The GitHub repository MustafaKhalil-IST/eviris-dataset-group7 contains a labelled image folder "single" with 26 categories: apple braeburn, apple golden 1, apple golden 2, apple golden 3, apple granny smith, apple red 1, apple red 2, apple red 3, apple red delicious, apple red yellow 1, apple red yellow 2, apricot, avocado, avocado ripe, banana, banana lady finger, dates, kiwi, lemon, orange, tomato 1, tomato 2, tomato 3, tomato 4, tomato cherry red, tomato maroon. Examples follow, each with its label.

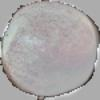
Label: apple red 3

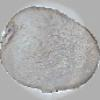
Label: kiwi

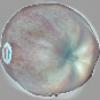
Label: apple red 1

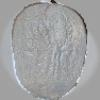
Label: kiwi

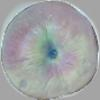
Label: apple red yellow 1

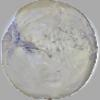
Label: apple golden 1
